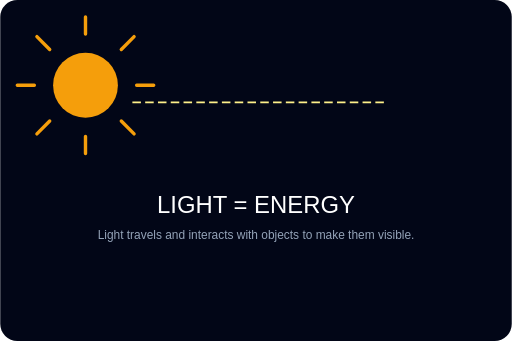
t = 0.00 s
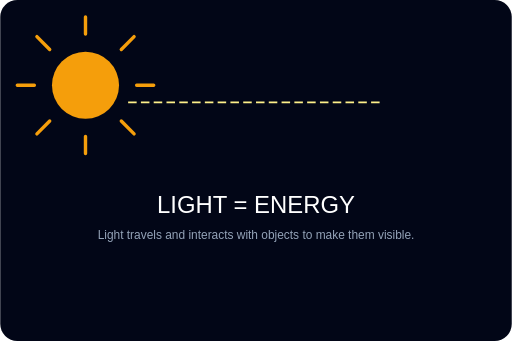
t = 0.50 s
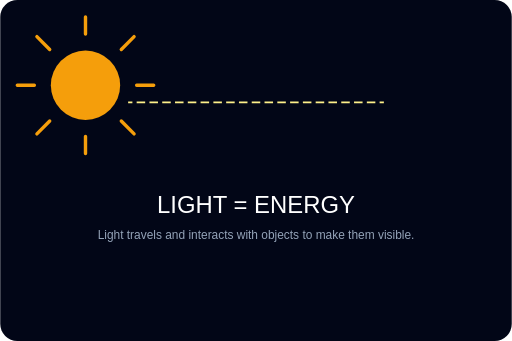
t = 1.00 s
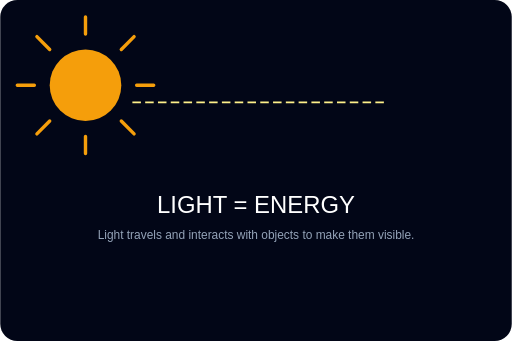
t = 1.50 s
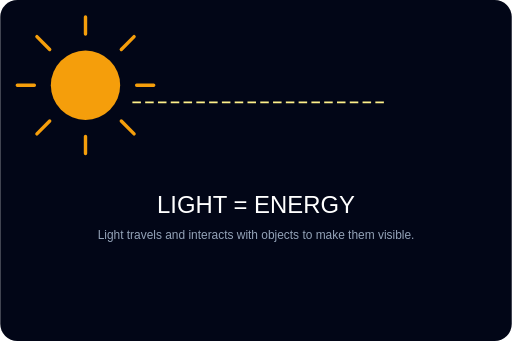
t = 2.00 s
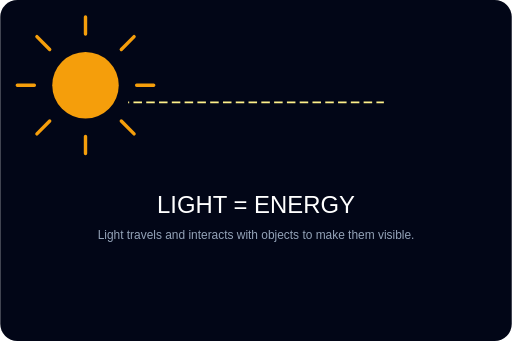
t = 2.63 s

The animated SVG that drew these frames (rendered in a browser with its animation timeline set to each time). Animation: 2 SMIL elements (animate=2); one cycle of 3.00 s, repeats indefinitely.

<svg width="600" height="400" viewBox="0 0 600 400" xmlns="http://www.w3.org/2000/svg">
  <rect width="600" height="400" rx="20" fill="#020617"/>
  
  <!-- Sun -->
  <circle cx="100" cy="100" r="40" fill="#f59e0b">
    <animate attributeName="r" values="38;42;38" dur="3s" repeatCount="indefinite"/>
  </circle>
  <path d="M100 40 L100 20 M142 58 L157 43 M160 100 L180 100 M142 142 L157 157 M100 160 L100 180 M58 142 L43 157 M40 100 L20 100 M58 58 L43 43" stroke="#f59e0b" stroke-width="4" stroke-linecap="round"/>
  
  <!-- Light Rays -->
  <path d="M150 120 L450 120" stroke="#fef08a" stroke-width="2" stroke-dasharray="10,5">
    <animate attributeName="stroke-dashoffset" from="100" to="0" dur="2s" repeatCount="indefinite"/>
  </path>
  
  <text x="300" y="250" fill="#ffffff" font-family="sans-serif" font-weight="black" font-size="28" text-anchor="middle">LIGHT = ENERGY</text>
  <text x="300" y="280" fill="#94a3b8" font-family="sans-serif" font-size="14" text-anchor="middle">Light travels and interacts with objects to make them visible.</text>
</svg>
